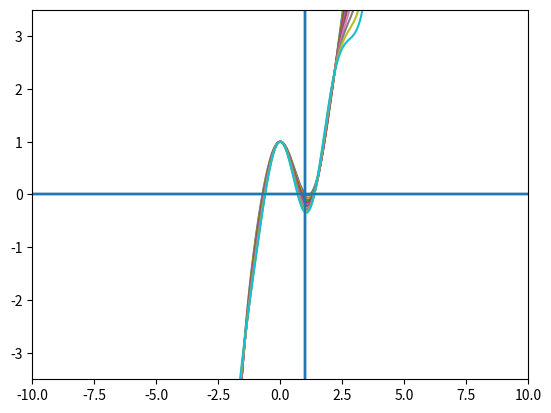

This chart was generated by the following Python code:
import numpy as np
import matplotlib.pyplot as plt


# input 4 [a0 a1 a2 a3] lambda shift_xi
def recursion_relationship(recursion_index, recursion_coefficients, shifted_energy, potential_shift):
    """
    :param recursion_index: n+2, integer
    :param recursion_coefficients: a_n-2, a_n-1, a_n, list of floats
    :param shifted_energy: λ, float
    :param potential_shift: ±ξ0, float
    :return new_coefficient: a_n+2
    """
    new_coefficient = (- 2 * shifted_energy * recursion_coefficients[2] + recursion_coefficients[0] +
                       2 * potential_shift * recursion_coefficients[1]) / \
                      ((recursion_index - 1) * (recursion_index))

    # new_coefficient = -recursion_coefficients[2]/(recursion_index+2)
    return new_coefficient  # a4


def wave_function(reduced_position, maximum_coefficient, starting_coefficients, simulation_parameters):
    """
    :param reduced_position: ξ
    :param maximum_coefficient: n_max
    :param starting_coefficients: a0, a1, a2. a3
    :param simulation_parameters: λ, ξ0
    :return: ψ(ξ)
    """
    coefficients = starting_coefficients
    for index in range(len(starting_coefficients), maximum_coefficient + 1):
        coefficients.append(recursion_relationship(index, coefficients[index - 4:index - 1],
                                                   simulation_parameters[0], simulation_parameters[1]))
    return np.polynomial.polynomial.polyval(reduced_position, coefficients)


def indicial_equations(eigenvalue, coefficients):
    a_2 = -eigenvalue * coefficients[0]
    if shift_xi >= 0:
        a_3 = -(eigenvalue * coefficients[1] - shift_xi * coefficients[0]) / 3
    if shift_xi < 0:
        a_3 = -(eigenvalue * coefficients[1] + shift_xi * coefficients[0]) / 3

    # if shift_xi == 0:
    #    a_3 = 'this is a harmonic oscillator'
    return [a_2, a_3]


if __name__ == '__main__':
    a_0 = 1
    a_1 = 0
    shift_xi = -1
    # [redacted]

    #epsilon = 1.6  # 1.500 n=1 shift=1 2.998601 # 6.27841
    #for epsilon in np.linspace(0, 1.5, 15):
    for epsilon in np.linspace(2.5, 3.5, 10):  # +inf end behavior blows up to +inf so the -1 shift is harder to get
        eigenvalue = epsilon - shift_xi ** 2 / 2
        """
        Here we wish to loop over many epsilons to find multiply eigenvalues via wag the dog
        for shift_xi = 1  epsilons are: 0.309, 1.500, 2.998, 4.329, 4.609
        for shift_xi = -1 epsilons are: 0.218, blurred due to end behavior (meshed together?)
        """

        #print(f'a_2 = {indicial_equations(eigenvalue, [a_0, a_1])[0]},'
        #      f'a_3 = {indicial_equations(eigenvalue, [a_0, a_1])[1]}')
        # print(f' a_terms = {recursion_relation(indicial_equations(eigenvalue), eigenvalue)}')
        # print(plot_expansion(recursion_relation(indicial_equations(eigenvalue), eigenvalue)))
        initial_coefficients = [a_0, a_1]
        for coefficient in indicial_equations(eigenvalue, initial_coefficients):
            initial_coefficients.append(coefficient)
        #print(initial_coefficients)
        #print(recursion_relationship(4, initial_coefficients, eigenvalue, shift_xi))  # I agree

        reduced_positions = np.linspace(-10, 10, num=10_001)
        maximum_index = 10_000
        #
        # print(len(reduced_positions)) = 1000
        # print(len(wave_function(reduced_positions, maximum_index, initial_coefficients, [eigenvalue, shift_xi])[1])) = 10,001

        psi_values = wave_function(reduced_positions, maximum_index, initial_coefficients, [eigenvalue, shift_xi])
        #
        plt.plot(reduced_positions, psi_values)
        plt.xlim([-10, 10])
        plt.ylim([-3.5, 3.5])
        plt.axhline()
        plt.axvline(1)
        # plt.savefig("eigenvalue_1")
    plt.show()
        # print(epsilon)


